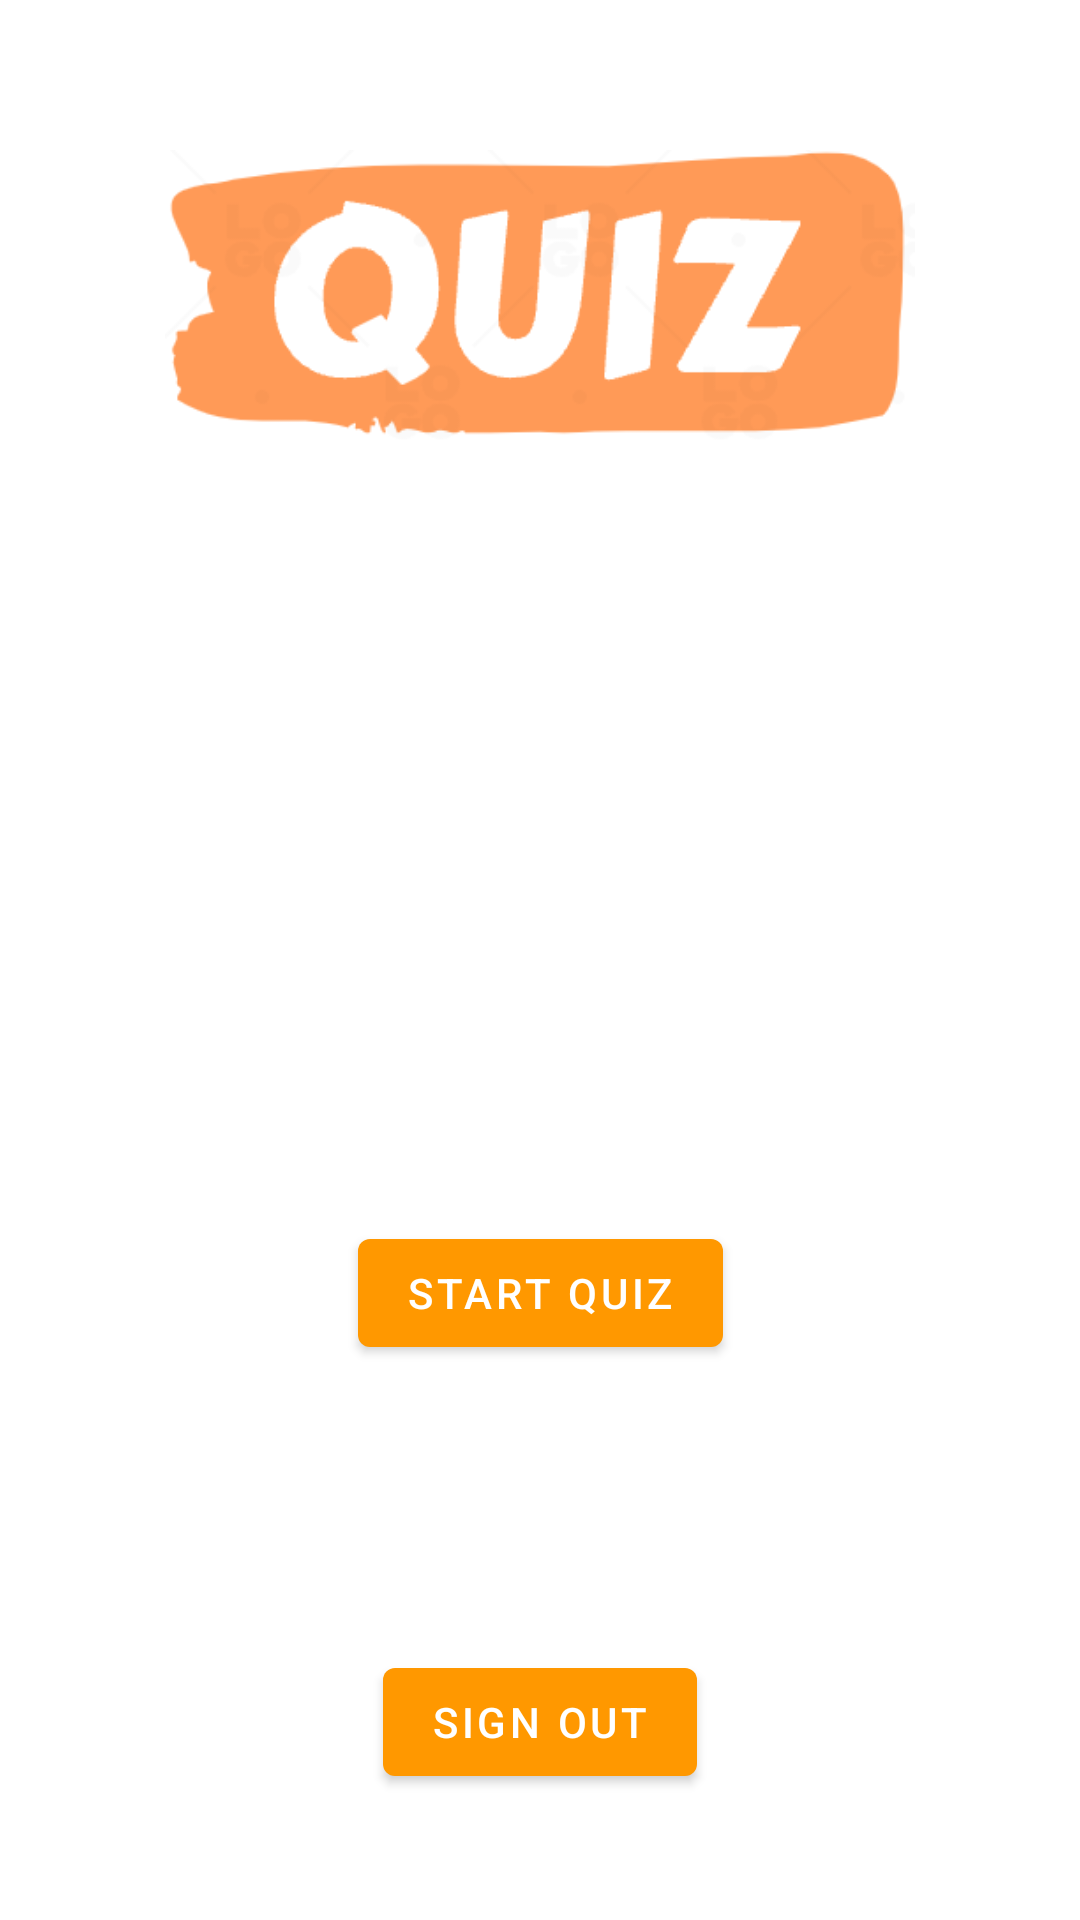

Layout XML and referenced resources for this Android screen:
<!-- AndroidManifest.xml: activity theme Base.Theme.SignupTheme -->
<!-- res/layout/activity_main.xml -->
<?xml version="1.0" encoding="utf-8"?>
<androidx.constraintlayout.widget.ConstraintLayout xmlns:android="http://schemas.android.com/apk/res/android"
    xmlns:app="http://schemas.android.com/apk/res-auto"
    xmlns:tools="http://schemas.android.com/tools"
    android:layout_width="match_parent"
    android:layout_height="match_parent"
    tools:context=".MainActivity">

    <Button
        android:id="@+id/buttonMainSignOut"
        android:layout_width="wrap_content"
        android:layout_height="wrap_content"
        android:layout_marginBottom="42dp"
        android:text="SIGN OUT"
        app:layout_constraintBottom_toBottomOf="parent"
        app:layout_constraintEnd_toEndOf="parent"
        app:layout_constraintHorizontal_bias="0.5"
        app:layout_constraintStart_toStartOf="parent" />

    <ImageView
        android:id="@+id/imageView5"
        android:layout_width="250dp"
        android:layout_height="wrap_content"
        android:layout_marginTop="16dp"
        app:layout_constraintEnd_toEndOf="parent"
        app:layout_constraintHorizontal_bias="0.5"
        app:layout_constraintStart_toStartOf="parent"
        app:layout_constraintTop_toTopOf="parent"
        app:srcCompat="@drawable/app_logo" />

    <Button
        android:id="@+id/buttonStartQuiz"
        android:layout_width="wrap_content"
        android:layout_height="wrap_content"
        android:layout_marginTop="226dp"
        android:text="Start Quiz"
        app:layout_constraintEnd_toEndOf="parent"
        app:layout_constraintHorizontal_bias="0.5"
        app:layout_constraintStart_toStartOf="parent"
        app:layout_constraintTop_toBottomOf="@+id/imageView5" />
</androidx.constraintlayout.widget.ConstraintLayout>
<!-- resources referenced by this layout -->
<resources>
  <!-- drawable app_logo: png bitmap (drawable, 14173 bytes) -->
  <style name="Base.Theme.SignupTheme" parent="Theme.MaterialComponents.DayNight.DarkActionBar">
          
          <item name="colorPrimaryVariant">@color/orange</item>
          <item name="colorPrimary">@color/orange</item>
          <item name="colorOnPrimary">@color/white</item>
          <item name="colorSecondaryVariant">@color/teal_200</item>
          <item name="colorSecondary">@color/teal_700</item>
          <item name="colorOnSecondary">@color/black</item>
          <item name="android:statusBarColor">@android:color/background_dark</item>
      </style>
  <color name="orange">#FF9800</color>
  <color name="white">#FFFFFFFF</color>
  <color name="teal_200">#80CBC4</color>
  <color name="teal_700">#00796B</color>
  <color name="black">#FF000000</color>
</resources>
